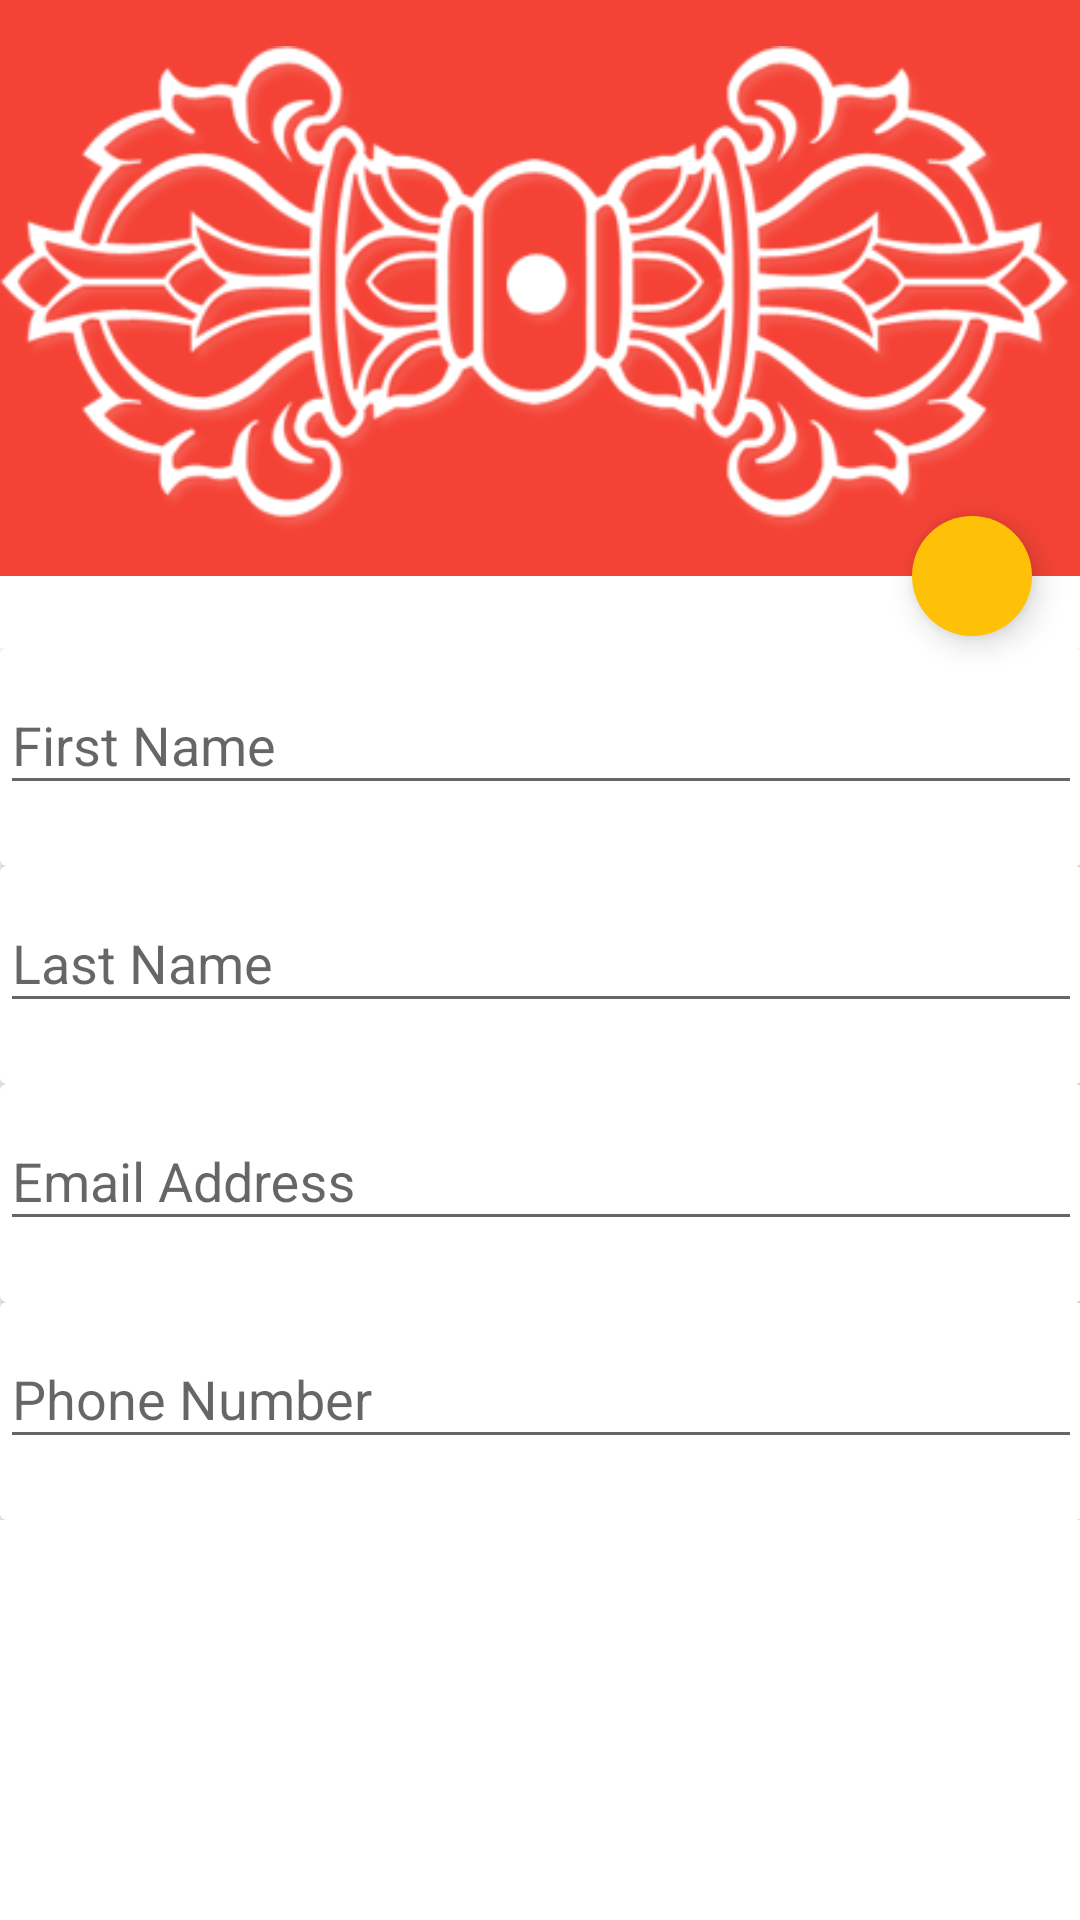

Here is an Android app screen rendered from its layout file. Give the layout XML and the strings, colors and styles it references.
<!-- AndroidManifest.xml: activity theme NoActionBarTheme -->
<!-- res/layout/activity_user.xml -->
<android.support.design.widget.CoordinatorLayout
    xmlns:android="http://schemas.android.com/apk/res/android"
    xmlns:app="http://schemas.android.com/apk/res-auto"
    xmlns:tools="http://schemas.android.com/tools"
    android:id="@+id/root_coordinator"
    android:layout_width="match_parent"
    android:layout_height="match_parent"
    tools:context="np.pro.example.citestingproject.UserActivity">

    <android.support.design.widget.AppBarLayout
        android:id="@+id/app_bar_layout"
        android:layout_width="match_parent"
        android:layout_height="wrap_content"
        android:fitsSystemWindows="true">

        <android.support.design.widget.CollapsingToolbarLayout
            android:id="@+id/collapsing_toolbar_layout"
            android:layout_width="match_parent"
            android:layout_height="wrap_content"
            app:contentScrim="?attr/colorPrimary"
            android:fitsSystemWindows="true"
            app:layout_scrollFlags="scroll|exitUntilCollapsed">

            <ImageView
                android:layout_width="match_parent"
                android:layout_height="192dp"
                android:scaleType="fitCenter"
                android:src="@drawable/logo_bajra"
                android:fitsSystemWindows="true"
                app:layout_collapseMode="parallax" />

            <android.support.v7.widget.Toolbar
                android:id="@+id/app_bar"
                android:layout_width="match_parent"
                android:layout_height="?attr/actionBarSize"
                android:theme="@style/ThemeOverlay.AppCompat.Dark.ActionBar"
                app:layout_collapseMode="pin" />

        </android.support.design.widget.CollapsingToolbarLayout>

    </android.support.design.widget.AppBarLayout>

    <include layout="@layout/layout_user"/>

    <android.support.design.widget.FloatingActionButton
        android:id="@+id/fab"
        android:layout_width="wrap_content"
        android:layout_height="wrap_content"
        android:layout_margin="16dp"
        android:src="@drawable/ic_check_white_24dp"
        app:borderWidth="0dp"
        app:fabSize="mini"
        app:layout_anchor="@id/collapsing_toolbar_layout"
        app:layout_anchorGravity="bottom|right|end" />

</android.support.design.widget.CoordinatorLayout>
<!-- res/layout/layout_user.xml (included above) -->
<?xml version="1.0" encoding="utf-8"?>
<android.support.v4.widget.NestedScrollView
    xmlns:android="http://schemas.android.com/apk/res/android"
    xmlns:app="http://schemas.android.com/apk/res-auto"
    android:layout_width="match_parent"
    android:layout_height="match_parent"
    android:paddingLeft="@dimen/activity_horizontal_margin"
    android:paddingRight="@dimen/activity_horizontal_margin"
    android:layout_gravity="fill_vertical"
    app:layout_behavior="@string/appbar_scrolling_view_behavior">

    <LinearLayout
        android:layout_width="match_parent"
        android:layout_height="wrap_content"
        android:orientation="vertical"
        android:paddingTop="24dp">

        <android.support.v7.widget.CardView
            android:layout_width="match_parent"
            android:layout_height="wrap_content">

            <android.support.design.widget.TextInputLayout
                android:layout_width="match_parent"
                android:layout_height="wrap_content"
                app:errorEnabled="true">

                <EditText
                    android:layout_width="match_parent"
                    android:layout_height="wrap_content"
                    android:hint="First Name" />

            </android.support.design.widget.TextInputLayout>

        </android.support.v7.widget.CardView>

        <android.support.v7.widget.CardView
            android:layout_width="match_parent"
            android:layout_height="wrap_content">


            <android.support.design.widget.TextInputLayout
                android:layout_width="match_parent"
                android:layout_height="wrap_content"
                app:errorEnabled="true">

                <EditText
                    android:layout_width="match_parent"
                    android:layout_height="wrap_content"
                    android:hint="Last Name" />

            </android.support.design.widget.TextInputLayout>

        </android.support.v7.widget.CardView>

        <android.support.v7.widget.CardView
            android:layout_width="match_parent"
            android:layout_height="wrap_content">

            <android.support.design.widget.TextInputLayout
                android:layout_width="match_parent"
                android:layout_height="wrap_content"
                app:errorEnabled="true">

                <EditText
                    android:layout_width="match_parent"
                    android:layout_height="wrap_content"
                    android:hint="Email Address" />

            </android.support.design.widget.TextInputLayout>

        </android.support.v7.widget.CardView>

        <android.support.v7.widget.CardView
            android:layout_width="match_parent"
            android:layout_height="wrap_content">

            <android.support.design.widget.TextInputLayout
                android:layout_width="match_parent"
                android:layout_height="wrap_content"
                app:errorEnabled="true">

                <EditText
                    android:layout_width="match_parent"
                    android:layout_height="wrap_content"
                    android:hint="Phone Number" />

            </android.support.design.widget.TextInputLayout>

        </android.support.v7.widget.CardView>

    </LinearLayout>

</android.support.v4.widget.NestedScrollView>
<!-- resources referenced by this layout -->
<resources>
  <!-- drawable logo_bajra: png bitmap (drawable, 43581 bytes) -->
  <style name="NoActionBarTheme" parent="Theme.AppCompat.Light.NoActionBar">
          <item name="colorPrimary">@color/colorPrimary</item>
          <item name="colorPrimaryDark">@color/colorPrimaryDark</item>
          <item name="colorAccent">@color/colorAccent</item>
          <item name="divider">@color/divider</item>
          <item name="android:windowBackground">@android:color/white</item>
      </style>
  <color name="colorPrimary">#F44336</color>
  <color name="colorPrimaryDark">#D32F2F</color>
  <color name="colorAccent">#FFC107</color>
  <color name="divider">#B6B6B6</color>
</resources>
